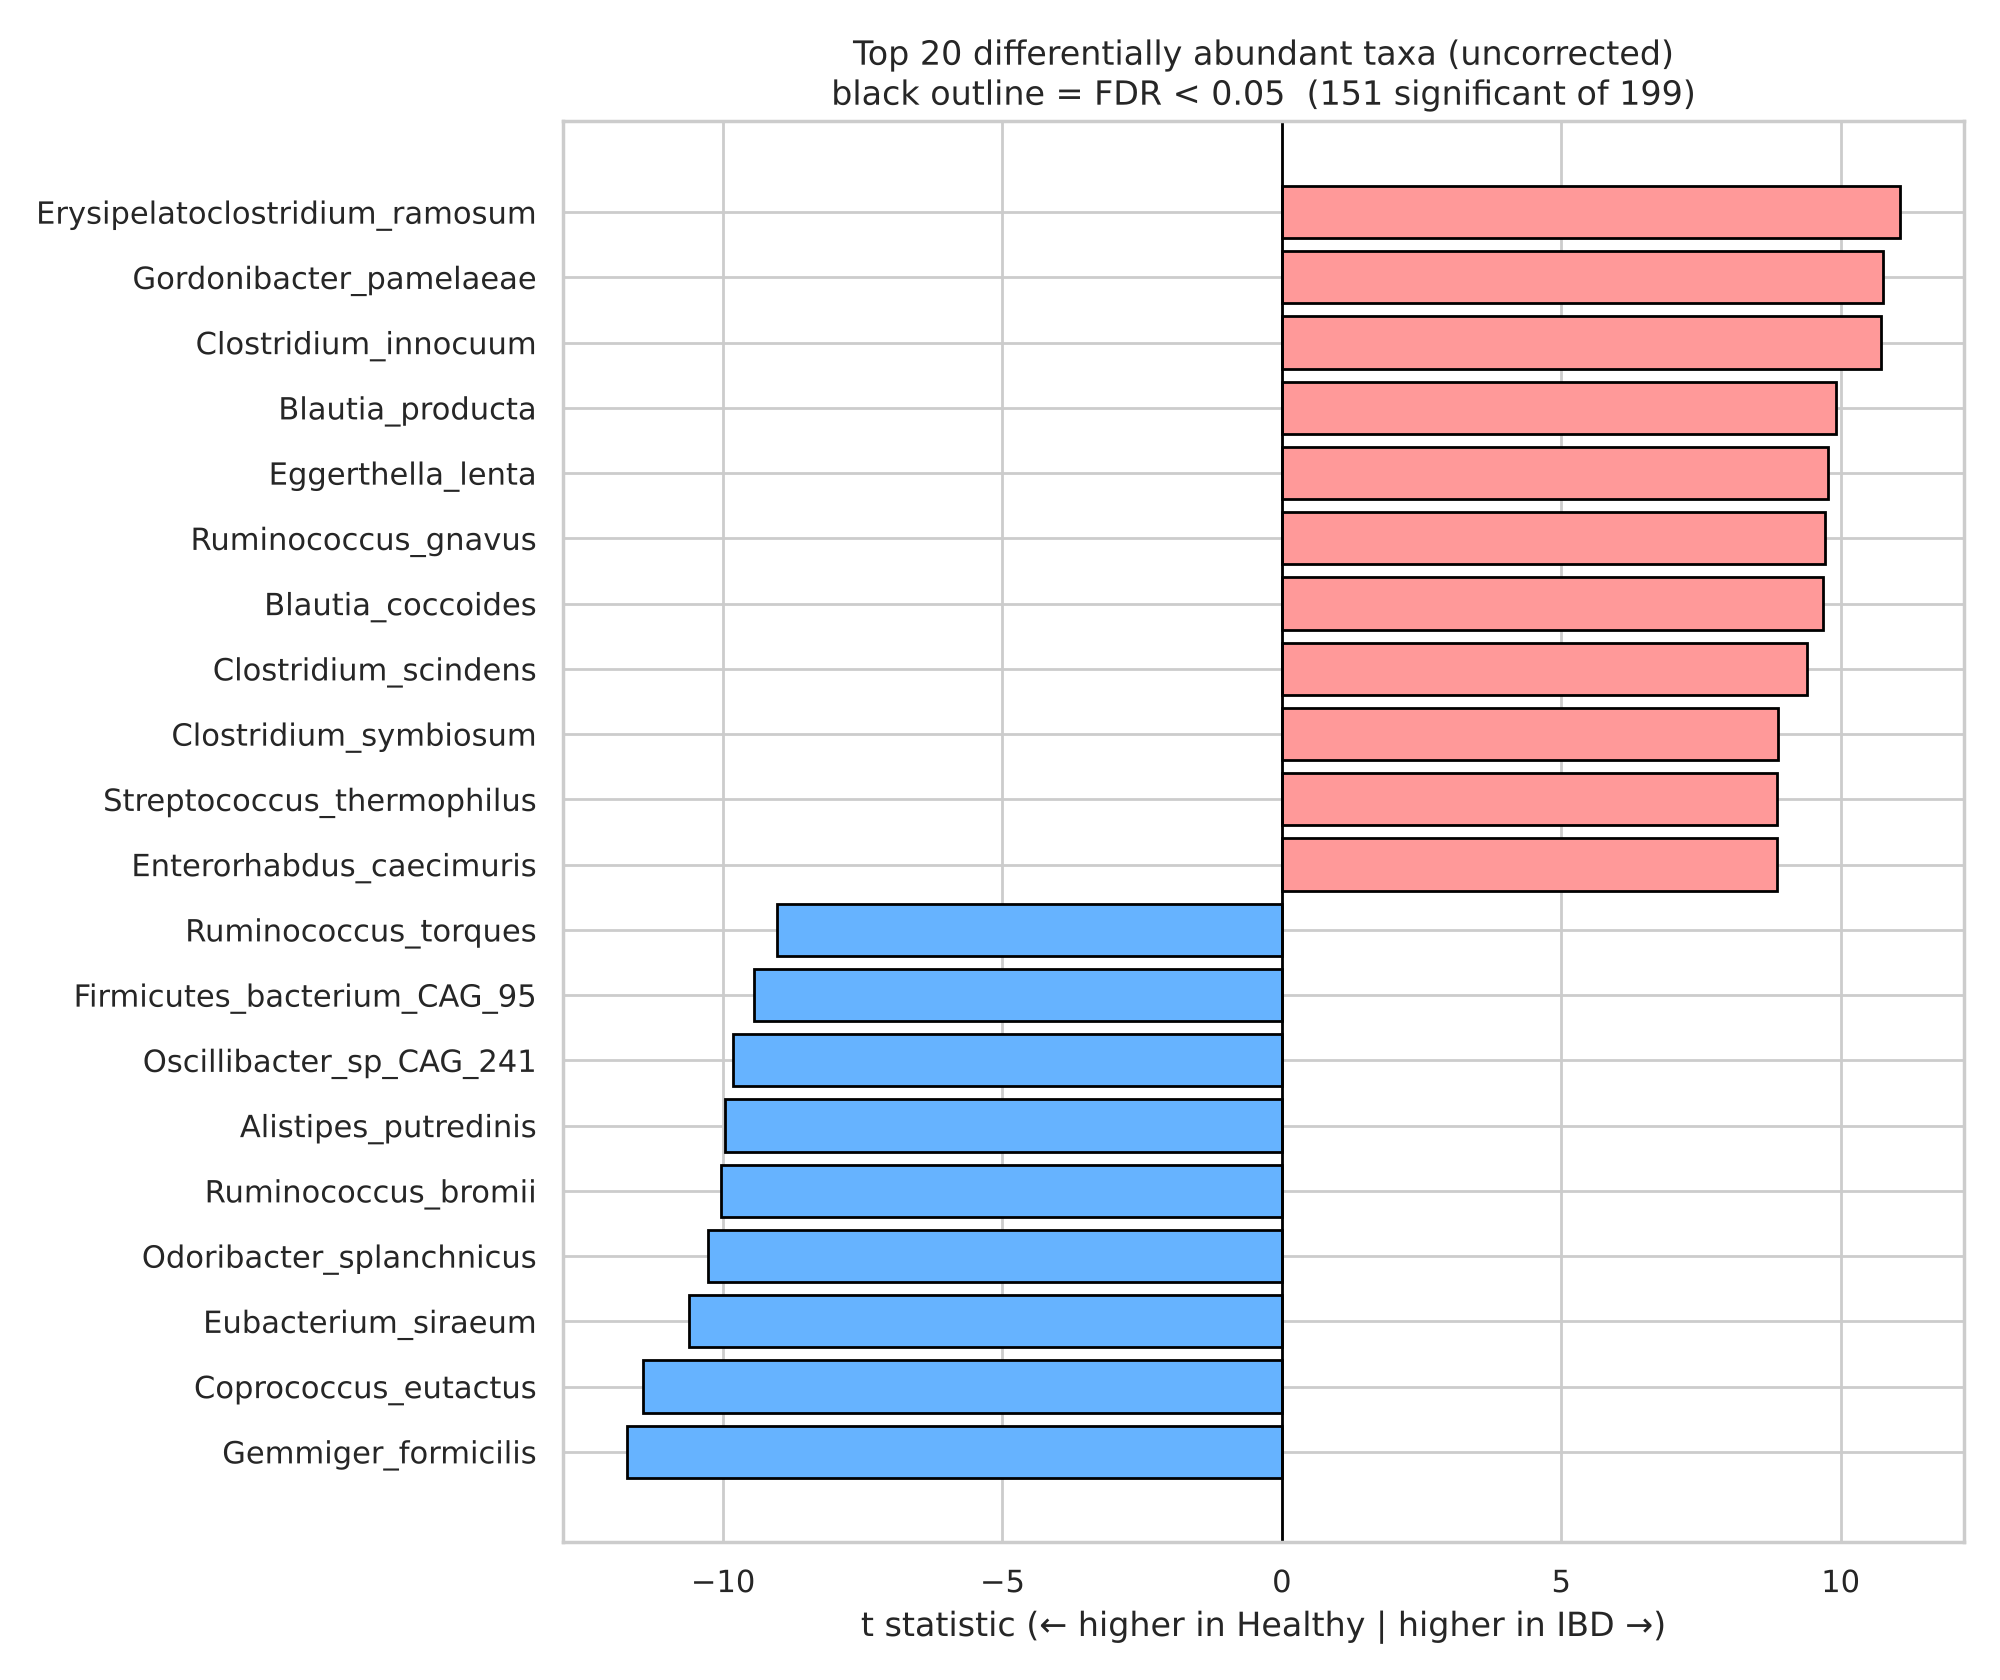

The file beside this chart, header and first rows:
feature, coef_log10, t_value, pval, padj, mean_Healthy, mean_IBD, prevalence
k__Bacteria|p__Firmicutes|c__Clostridia|…, -1.879, -11.72, 4.134437469159265e-29, 8.227530563626937e-27, 0.1581, 0.09691, 0.6952
k__Bacteria|p__Firmicutes|c__Clostridia|…, -2.18, -11.43, 7.058620188663606e-28, 7.023327087720288e-26, 1.307, 0.4117, 0.3248
k__Bacteria|p__Firmicutes|c__Erysipelotr…, 1.753, 11.07, 2.367884941712192e-26, 1.5706970113357542e-24, 0.02911, 0.2212, 0.2934
k__Bacteria|p__Actinobacteria|c__Corioba…, 1.775, 10.75, 4.6435932878815195e-25, 2.3101876607210558e-23, 0.02239, 0.1136, 0.5499
k__Bacteria|p__Firmicutes|c__Erysipelotr…, 1.749, 10.72, 6.053897816972733e-25, 2.4094513311551475e-23, 0.01738, 0.2069, 0.4174
k__Bacteria|p__Firmicutes|c__Clostridia|…, -2.093, -10.61, 1.804266030759097e-24, 5.984149002017672e-23, 1.443, 0.5629, 0.5556
k__Bacteria|p__Bacteroidetes|c__Bacteroi…, -1.918, -10.26, 4.086342373360091e-23, 1.1616887604266545e-21, 0.8645, 0.4085, 0.7108
k__Bacteria|p__Firmicutes|c__Clostridia|…, -2.23, -10.04, 3.0180685804121103e-22, 7.507445593775124e-21, 3.547, 1.311, 0.547
k__Bacteria|p__Bacteroidetes|c__Bacteroi…, -1.99, -9.97, 5.54166822891097e-22, 1.2253244195036476e-20, 2.938, 1.808, 0.7208
k__Bacteria|p__Firmicutes|c__Clostridia|…, 1.35, 9.914, 9.088279230150293e-22, 1.8085675667999083e-20, 0.003377, 0.08019, 0.2051
k__Bacteria|p__Firmicutes|c__Clostridia|…, -1.752, -9.83, 1.8887905749730224e-21, 3.416993858360286e-20, 0.1919, 0.14, 0.4701
k__Bacteria|p__Actinobacteria|c__Corioba…, 1.695, 9.766, 3.313332041145851e-21, 5.494608968233536e-20, 0.01987, 0.3005, 0.4274
k__Bacteria|p__Firmicutes|c__Clostridia|…, 1.893, 9.726, 4.662126909888088e-21, 7.136640423597918e-20, 0.1847, 1.546, 0.4858
k__Bacteria|p__Firmicutes|c__Clostridia|…, 1.054, 9.679, 6.994145064086072e-21, 9.94167762680806e-20, 0.0006626, 0.04257, 0.1496
k__Bacteria|p__Firmicutes|c__Firmicutes_…, -1.474, -9.442, 5.3069663170878885e-20, 7.040575314003266e-19, 0.1232, 0.01738, 0.2749
k__Bacteria|p__Firmicutes|c__Clostridia|…, 1.025, 9.406, 7.24132826563352e-20, 9.00640203038169e-19, 0.003278, 0.02542, 0.1496
k__Bacteria|p__Firmicutes|c__Clostridia|…, -1.713, -9.029, 1.6554351950815691e-18, 1.9378329636543076e-17, 0.7884, 0.803, 0.7023
k__Bacteria|p__Firmicutes|c__Clostridia|…, 1.444, 8.888, 5.22098876116829e-18, 5.772093130402721e-17, 0.01466, 0.167, 0.3447
k__Bacteria|p__Firmicutes|c__Bacilli|o__…, 1.605, 8.87, 6.024218915971246e-18, 6.309576654096199e-17, 0.07257, 0.4198, 0.4658
k__Bacteria|p__Actinobacteria|c__Corioba…, 1.146, 8.854, 6.8918161683256e-18, 6.857357087483971e-17, 0.001286, 0.006469, 0.3704
k__Bacteria|p__Firmicutes|c__Clostridia|…, 1.457, 8.775, 1.2960181130432987e-17, 1.228131449979126e-16, 0.02738, 0.8448, 0.2863
k__Bacteria|p__Firmicutes|c__Clostridia|…, -1.398, -8.645, 3.65283495587234e-17, 3.304155255539071e-16, 1.218, 1.74, 0.839
k__Bacteria|p__Firmicutes|c__Clostridia|…, -1.426, -8.621, 4.423343382814047e-17, 3.8271536225217193e-16, 3.433, 0.2682, 0.1425
k__Bacteria|p__Firmicutes|c__Clostridia|…, 1.4, 8.352, 3.5964571578537367e-16, 2.954580801572227e-15, 0.01885, 0.3764, 0.3519
k__Bacteria|p__Firmicutes|c__Clostridia|…, -1.803, -8.348, 3.711784926598275e-16, 2.954580801572227e-15, 1.911, 0.6654, 0.5385
k__Bacteria|p__Firmicutes|c__Clostridia|…, -1.588, -8.259, 7.312304696052995e-16, 5.485396480098857e-15, 0.2466, 0.2191, 0.5527
k__Bacteria|p__Firmicutes|c__Clostridia|…, 1.252, 8.257, 7.442497736817545e-16, 5.485396480098857e-15, 0.01002, 0.2474, 0.2422
k__Bacteria|p__Firmicutes|c__Firmicutes_…, -1.461, -8.229, 9.232553326515035e-16, 6.561707542773186e-15, 0.1793, 0.1314, 0.3547
k__Bacteria|p__Bacteroidetes|c__Bacteroi…, -1.416, -8.055, 3.434082234532653e-15, 2.356490912662062e-14, 0.1499, 0.08515, 0.5954
k__Bacteria|p__Bacteroidetes|c__Bacteroi…, -1.435, -8.005, 4.959083825436081e-15, 3.2895256042059337e-14, 0.1497, 0.05115, 0.4929
k__Bacteria|p__Firmicutes|c__Clostridia|…, -1.603, -7.805, 2.1642870266371933e-14, 1.3893326396800046e-13, 0.4715, 0.3504, 0.4829
k__Bacteria|p__Actinobacteria|c__Actinob…, 1.386, 7.796, 2.3169639177477787e-14, 1.4408619363493997e-13, 0.119, 0.7792, 0.2635
k__Bacteria|p__Actinobacteria|c__Actinob…, 0.6945, 7.783, 2.5531494787777915e-14, 1.5396265038690318e-13, 0.0001133, 0.1631, 0.1083
k__Bacteria|p__Bacteroidetes|c__Bacteroi…, -1.687, -7.755, 3.120701427587599e-14, 1.8265281884998005e-13, 1.48, 0.6833, 0.5556
k__Bacteria|p__Firmicutes|c__Clostridia|…, -0.9999, -7.721, 4.0074625452091995e-14, 2.2785287042760874e-13, 0.0858, 0.006412, 0.1524
k__Bacteria|p__Firmicutes|c__Clostridia|…, -1.276, -7.682, 5.277957855804902e-14, 2.917537814736598e-13, 0.1649, 0.06207, 0.2635
k__Bacteria|p__Firmicutes|c__Clostridia|…, 1.272, 7.452, 2.7092357560333805e-13, 1.4571295012179534e-12, 0.1308, 0.6421, 0.7365
k__Bacteria|p__Actinobacteria|c__Actinob…, 0.9287, 7.435, 3.0675418787744743e-13, 1.6064232470424222e-12, 0.005062, 0.1765, 0.1353
k__Bacteria|p__Bacteroidetes|c__Bacteroi…, -1.353, -7.403, 3.8247738593467465e-13, 1.951615379512827e-12, 0.5035, 0.4344, 0.6795
k__Bacteria|p__Firmicutes|c__Clostridia|…, -1.333, -7.304, 7.614711623202878e-13, 3.788319032543431e-12, 0.8848, 1.207, 0.7735
k__Bacteria|p__Firmicutes|c__Clostridia|…, -1.274, -7.256, 1.0646996762314863e-12, 5.167688672440628e-12, 0.3102, 0.2938, 0.7137
k__Bacteria|p__Firmicutes|c__Clostridia|…, -1.152, -7.082, 3.4717345803929757e-12, 1.644940908329053e-11, 0.8944, 1.058, 0.8305
k__Bacteria|p__Firmicutes|c__Clostridia|…, -1.221, -7.006, 5.761016892280371e-12, 2.666145026892544e-11, 1.173, 0.9348, 0.7991
k__Bacteria|p__Firmicutes|c__Clostridia|…, -1.363, -6.969, 7.401689720874264e-12, 3.347582396486315e-11, 0.2268, 0.2375, 0.5641
k__Bacteria|p__Firmicutes|c__Clostridia|…, -1.128, -6.746, 3.1792909742631154e-11, 1.4059531197296887e-10, 0.1782, 0.06685, 0.2393
k__Bacteria|p__Firmicutes|c__Firmicutes_…, -0.9333, -6.538, 1.2021094768027559e-10, 5.200430127907574e-10, 0.1668, 0.01691, 0.1667
k__Bacteria|p__Firmicutes|c__Clostridia|…, -0.922, -6.534, 1.2332886250114123e-10, 5.221796518665341e-10, 0.03964, 0.008957, 0.2265
k__Bacteria|p__Firmicutes|c__Clostridia|…, -1.274, -6.439, 2.2314548527507653e-10, 9.251239910362549e-10, 0.4217, 0.4993, 0.604
k__Bacteria|p__Actinobacteria|c__Actinob…, 0.5852, 6.384, 3.149342063135233e-10, 1.279018511354921e-09, 3.253682386349709e-06, 0.1805, 0.05983
k__Bacteria|p__Firmicutes|c__Bacilli|o__…, 1.031, 6.28, 5.927682353995518e-10, 2.3592175768902166e-09, 0.1852, 0.8513, 0.7564
k__Bacteria|p__Firmicutes|c__Bacilli|o__…, 0.6116, 6.169, 1.1592515783260775e-09, 4.523354197782146e-09, 0.002165, 0.005775, 0.1182
k__Bacteria|p__Firmicutes|c__Bacilli|o__…, 1.057, 6.139, 1.3869919446476515e-09, 5.307911480478512e-09, 0.3502, 0.5896, 0.604
k__Bacteria|p__Verrucomicrobia|c__Verruc…, -1.242, -6.062, 2.197942782025508e-09, 8.252653087227851e-09, 1.488, 0.6239, 0.4687
k__Bacteria|p__Firmicutes|c__Clostridia|…, 0.9253, 6.051, 2.3424797222435694e-09, 8.63247156900871e-09, 0.01043, 0.02785, 0.3732
k__Bacteria|p__Firmicutes|c__Clostridia|…, 0.7131, 6.026, 2.7134325960356126e-09, 9.817692483837945e-09, 0.001611, 0.003454, 0.245
k__Bacteria|p__Actinobacteria|c__Actinob…, 0.3819, 6.011, 2.9622063560556713e-09, 1.034173797991366e-08, 6.618727909545581e-05, 0.001338, 0.06125
k__Bacteria|p__Bacteroidetes|c__Bacteroi…, -1.077, -6.012, 2.9450987203908943e-09, 1.034173797991366e-08, 1.933, 1.398, 0.8105
k__Bacteria|p__Actinobacteria|c__Actinob…, 0.4543, 5.955, 4.112436841778416e-09, 1.4109912612308704e-08, 0.0001028, 0.01205, 0.07835
k__Bacteria|p__Firmicutes|c__Clostridia|…, 0.4094, 5.919, 5.077396768288516e-09, 1.7125456896430757e-08, 8.176717287650814e-05, 0.0006909, 0.07692
k__Archaea|p__Euryarchaeota|c__Methanoba…, -1.086, -5.906, 5.462491227687078e-09, 1.811726257182881e-08, 0.6845, 0.4155, 0.2507
... 139 more rows
